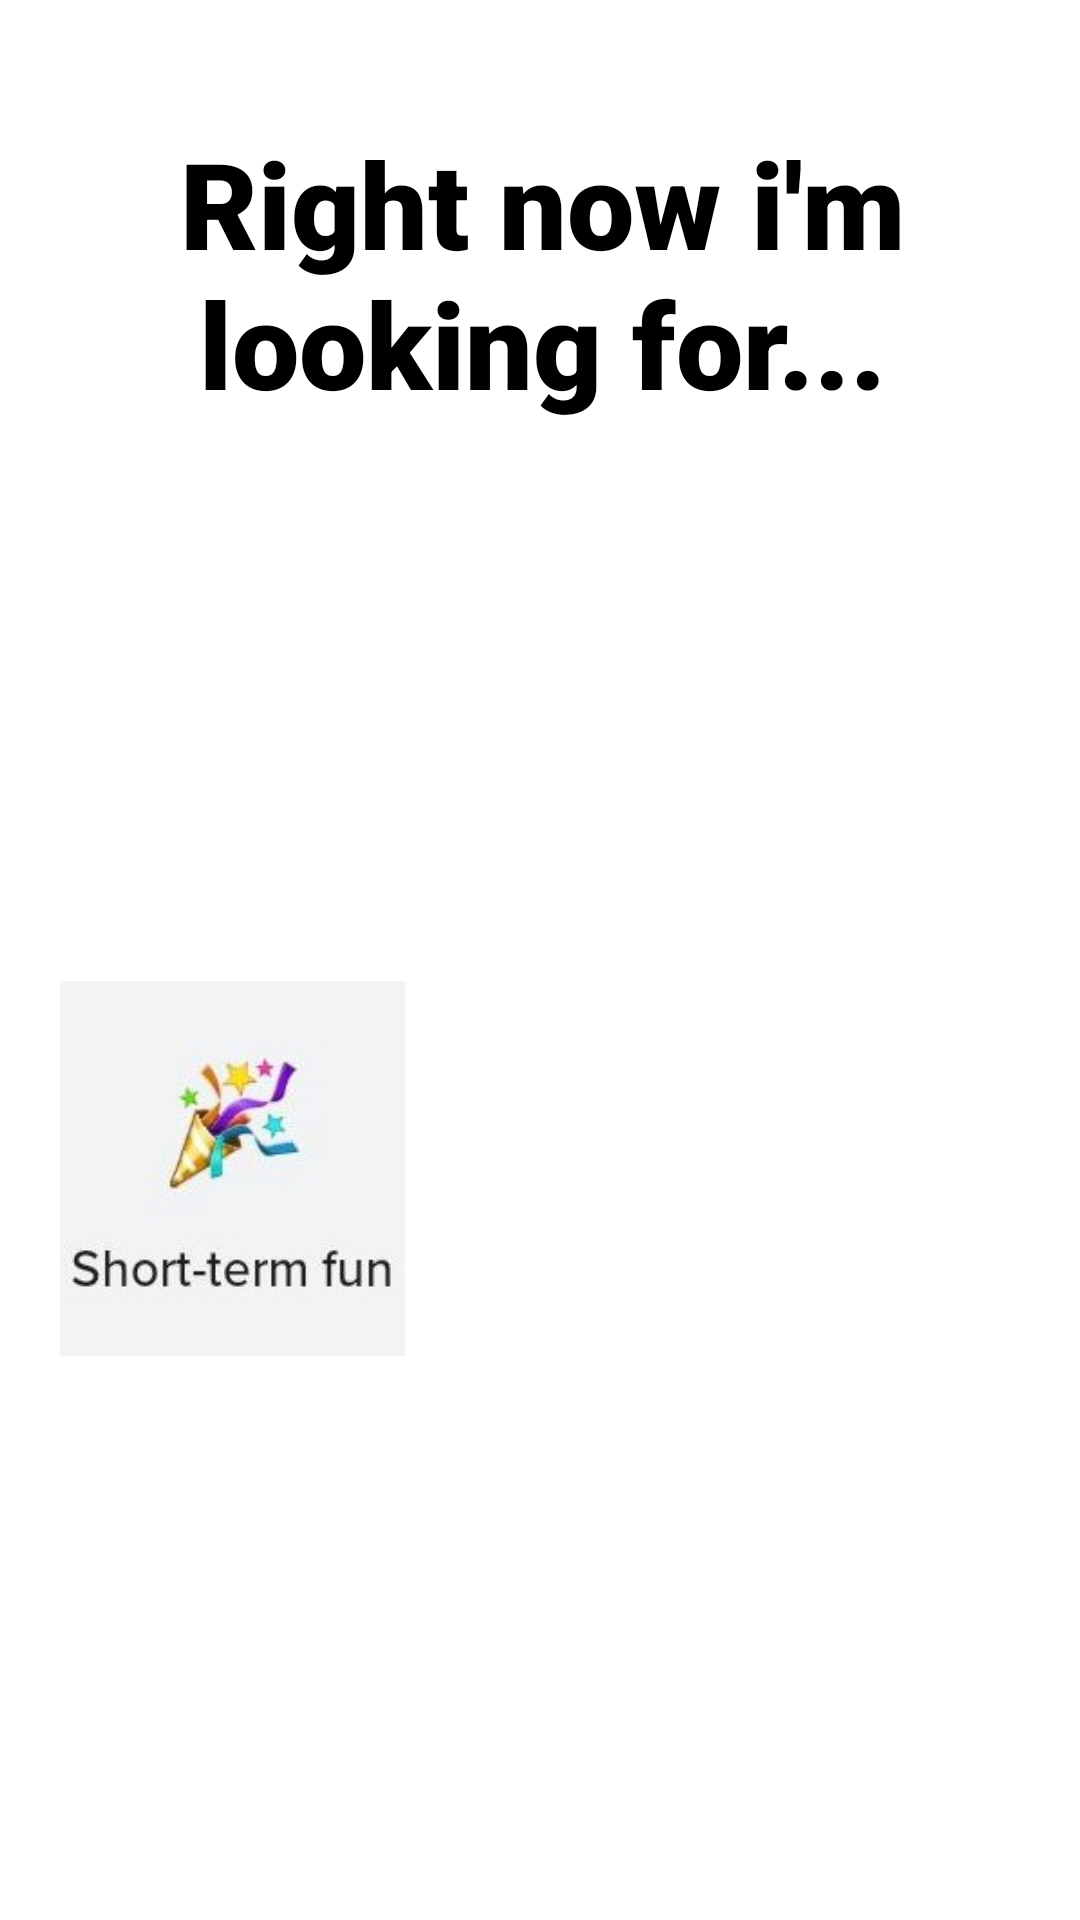

Layout XML and referenced resources for this Android screen:
<!-- AndroidManifest.xml: application theme Theme.Xona -->
<!-- res/layout/activity_relationship.xml -->
<?xml version="1.0" encoding="utf-8"?>
<androidx.constraintlayout.widget.ConstraintLayout xmlns:android="http://schemas.android.com/apk/res/android"
    xmlns:app="http://schemas.android.com/apk/res-auto"
    xmlns:tools="http://schemas.android.com/tools"
    android:layout_width="match_parent"
    android:layout_height="match_parent"
    android:background="@color/white"
    android:textAllCaps="false"
    tools:context=".RelationshipActivity">


    <ImageButton
        android:id="@+id/imageButtonFiguringOut"
        android:layout_width="115dp"
        android:layout_height="125dp"
        android:layout_marginRight="20dp"
        android:layout_marginTop="20dp"
        android:backgroundTint="@color/tn_grey"
        android:scaleType="fitXY"
        app:layout_constraintEnd_toEndOf="parent"
        app:layout_constraintTop_toBottomOf="@+id/imageButtonShortToLong"
        tools:srcCompat="@drawable/still_figuring_it_out" />

    <ImageButton
        android:id="@+id/imageButtonNewFriends"
        android:layout_width="115dp"
        android:layout_height="125dp"
        android:layout_marginTop="20dp"
        android:backgroundTint="@color/tn_grey"
        android:scaleType="fitXY"
        app:layout_constraintEnd_toStartOf="@+id/imageButtonFiguringOut"
        app:layout_constraintStart_toEndOf="@+id/imageButtonFun"
        app:layout_constraintTop_toBottomOf="@+id/imageButtonLongToShort"
        tools:srcCompat="@drawable/new_friends" />

    <ImageButton
        android:id="@+id/imageButtonFun"
        android:layout_width="115dp"
        android:layout_height="125dp"
        android:layout_marginLeft="20dp"
        android:layout_marginTop="20dp"
        android:background="@drawable/shortt_term_fun"
        android:backgroundTint="@color/tn_grey"
        android:scaleType="fitXY"
        app:layout_constraintStart_toStartOf="parent"
        app:layout_constraintTop_toBottomOf="@+id/imageButtonLong"
        tools:srcCompat="@drawable/shortt_term_fun" />

    <ImageButton
        android:id="@+id/imageButtonShortToLong"
        android:layout_width="115dp"
        android:layout_height="125dp"
        android:layout_marginRight="20dp"
        android:layout_marginTop="40dp"
        android:backgroundTint="@color/tn_grey"
        android:scaleType="fitXY"
        app:layout_constraintEnd_toEndOf="parent"
        app:layout_constraintTop_toBottomOf="@+id/textView2"
        tools:srcCompat="@drawable/short_term_open_to_long" />

    <TextView
        android:id="@+id/textView2"
        android:layout_width="370dp"
        android:layout_height="102dp"
        android:layout_marginTop="40dp"
        android:fontFamily="sans-serif-black"
        android:gravity="center"
        android:text="@string/relationship_text"
        android:textColor="@color/black"
        android:textSize="40sp"
        app:layout_constraintEnd_toEndOf="parent"
        app:layout_constraintHorizontal_bias="0.487"
        app:layout_constraintStart_toStartOf="parent"
        app:layout_constraintTop_toTopOf="parent" />


    <ImageButton
        android:id="@+id/imageButtonLong"
        android:layout_width="115dp"
        android:layout_height="125dp"
        android:layout_marginStart="20dp"
        android:adjustViewBounds="true"
        android:backgroundTint="@color/tn_grey"
        android:scaleType="centerInside"
        android:layout_marginTop="40dp"
        app:layout_constraintStart_toStartOf="parent"
        app:layout_constraintTop_toBottomOf="@+id/textView2"
        tools:srcCompat="@drawable/long_term_partner" />

    <ImageButton
        android:id="@+id/imageButtonLongToShort"
        android:layout_width="115dp"
        android:layout_height="125dp"
        android:backgroundTint="@color/tn_grey"
        android:scaleType="fitXY"
        android:layout_marginTop="40dp"
        app:layout_constraintEnd_toStartOf="@+id/imageButtonShortToLong"
        app:layout_constraintStart_toEndOf="@+id/imageButtonLong"
        app:layout_constraintTop_toBottomOf="@+id/textView2"
        tools:srcCompat="@drawable/long_term_open_to_short" />


</androidx.constraintlayout.widget.ConstraintLayout>
<!-- resources referenced by this layout -->
<resources>
  <color name="black">#FF000000</color>
  <color name="white">#FFFFFFFF</color>
  <!-- drawable long_term_open_to_short: jpg bitmap (drawable, 30246 bytes) -->
  <!-- drawable long_term_partner: png bitmap (drawable, 22150 bytes) -->
  <!-- drawable new_friends: jpg bitmap (drawable, 27383 bytes) -->
  <!-- drawable short_term_open_to_long: jpg bitmap (drawable, 29284 bytes) -->
  <!-- drawable shortt_term_fun: jpg bitmap (drawable, 28936 bytes) -->
  <!-- drawable still_figuring_it_out: jpg bitmap (drawable, 29512 bytes) -->
  <string name="relationship_text">Right now i\'m looking for...</string>
  <style name="Theme.Xona" parent="Theme.MaterialComponents.DayNight.DarkActionBar">
          
          <item name="colorPrimary">@color/purple_500</item>
          <item name="colorPrimaryVariant">@color/purple_700</item>
          <item name="colorOnPrimary">@color/white</item>
          
          <item name="colorSecondary">@color/teal_200</item>
          <item name="colorSecondaryVariant">@color/teal_700</item>
          <item name="colorOnSecondary">@color/black</item>
          
          <item name="android:statusBarColor">?attr/colorPrimaryVariant</item>
          
      </style>
  <color name="purple_500">#FF6200EE</color>
  <color name="purple_700">#FF3700B3</color>
  <color name="teal_200">#FF03DAC5</color>
  <color name="teal_700">#FF018786</color>
</resources>
